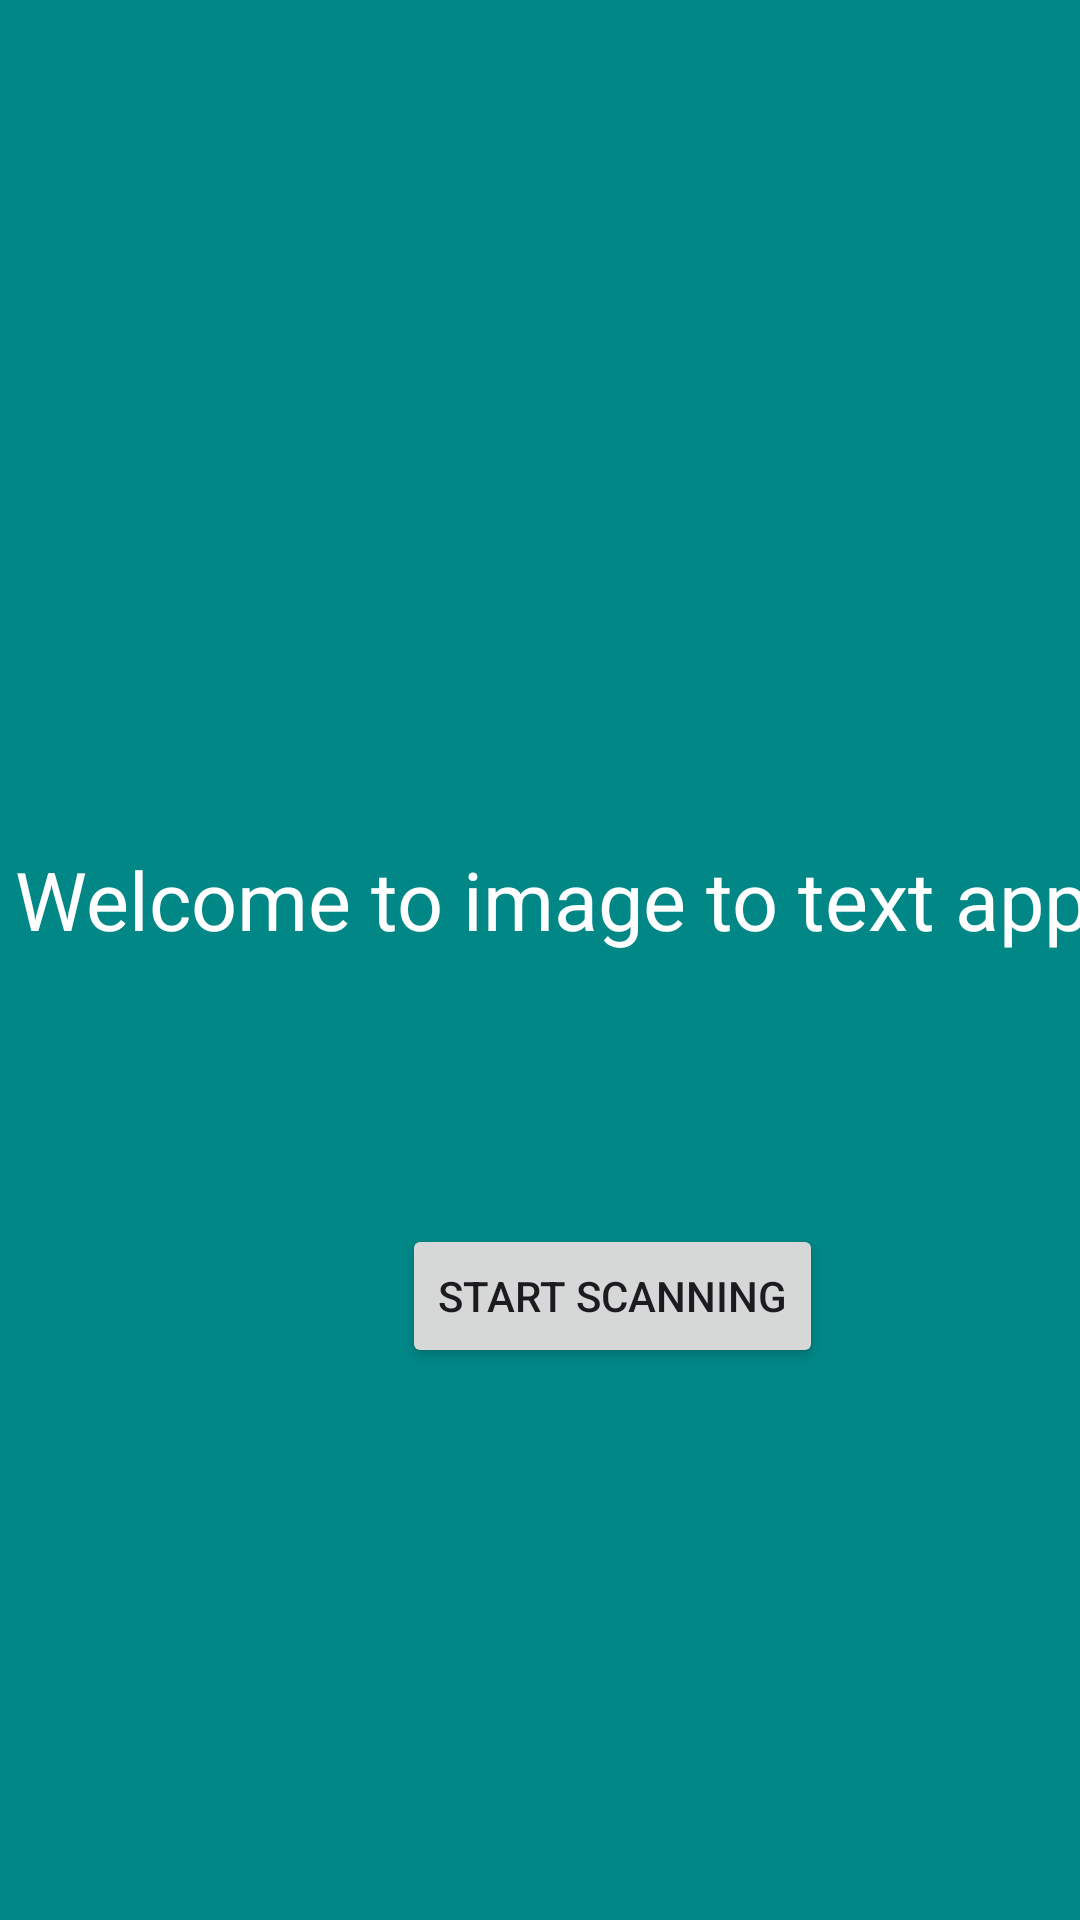

Reconstruct the res/layout file that produces this screen, plus the resources it refers to.
<!-- AndroidManifest.xml: application theme Theme.ImagetoText -->
<!-- res/layout/activity_main.xml -->
<?xml version="1.0" encoding="utf-8"?>

<androidx.constraintlayout.widget.ConstraintLayout xmlns:android="http://schemas.android.com/apk/res/android"
    xmlns:app="http://schemas.android.com/apk/res-auto"
    xmlns:tools="http://schemas.android.com/tools"
    android:layout_width="match_parent"
    android:layout_height="match_parent"
    android:background="@color/teal"
    tools:context=".MainActivity">

    <ImageView
        android:id="@+id/log"
        android:layout_width="0dp"
        android:layout_height="0dp"
        android:layout_marginTop="20dp"
        android:layout_marginBottom="150dp"
        android:src="@drawable/ocr"
        app:layout_constraintBottom_toTopOf="@+id/button"
        app:layout_constraintEnd_toEndOf="parent"
        app:layout_constraintStart_toStartOf="parent"
        app:layout_constraintTop_toTopOf="parent" />


    <TextView
        android:id="@+id/textview"
        android:layout_width="wrap_content"
        android:layout_height="wrap_content"
        android:layout_marginStart="24dp"
        android:layout_marginEnd="16dp"
        android:layout_marginBottom="299dp"
        android:text="Welcome to image to text app"
        android:textSize="27dp"
        android:textColor="@color/white"
        app:layout_constraintBottom_toBottomOf="parent"
        app:layout_constraintEnd_toEndOf="parent"
        app:layout_constraintStart_toStartOf="parent"
        app:layout_constraintTop_toBottomOf="@+id/log" />


    <Button
        android:id="@+id/button"
        android:layout_width="wrap_content"
        android:layout_height="wrap_content"
        android:layout_marginEnd="89dp"
        android:layout_marginBottom="184dp"
        android:text="Start Scanning"
        app:layout_constraintBottom_toBottomOf="parent"
        app:layout_constraintEnd_toEndOf="@+id/textview"
        app:layout_constraintTop_toBottomOf="@+id/log" />

</androidx.constraintlayout.widget.ConstraintLayout>
<!-- resources referenced by this layout -->
<resources>
  <color name="teal">#FF018786</color>
  <color name="white">#FFFFFFFF</color>
  <style name="Theme.ImagetoText" parent="Base.Theme.ImagetoText" />
  <style name="Base.Theme.ImagetoText" parent="Theme.Material3.DayNight.NoActionBar">
          
          
      </style>
</resources>
